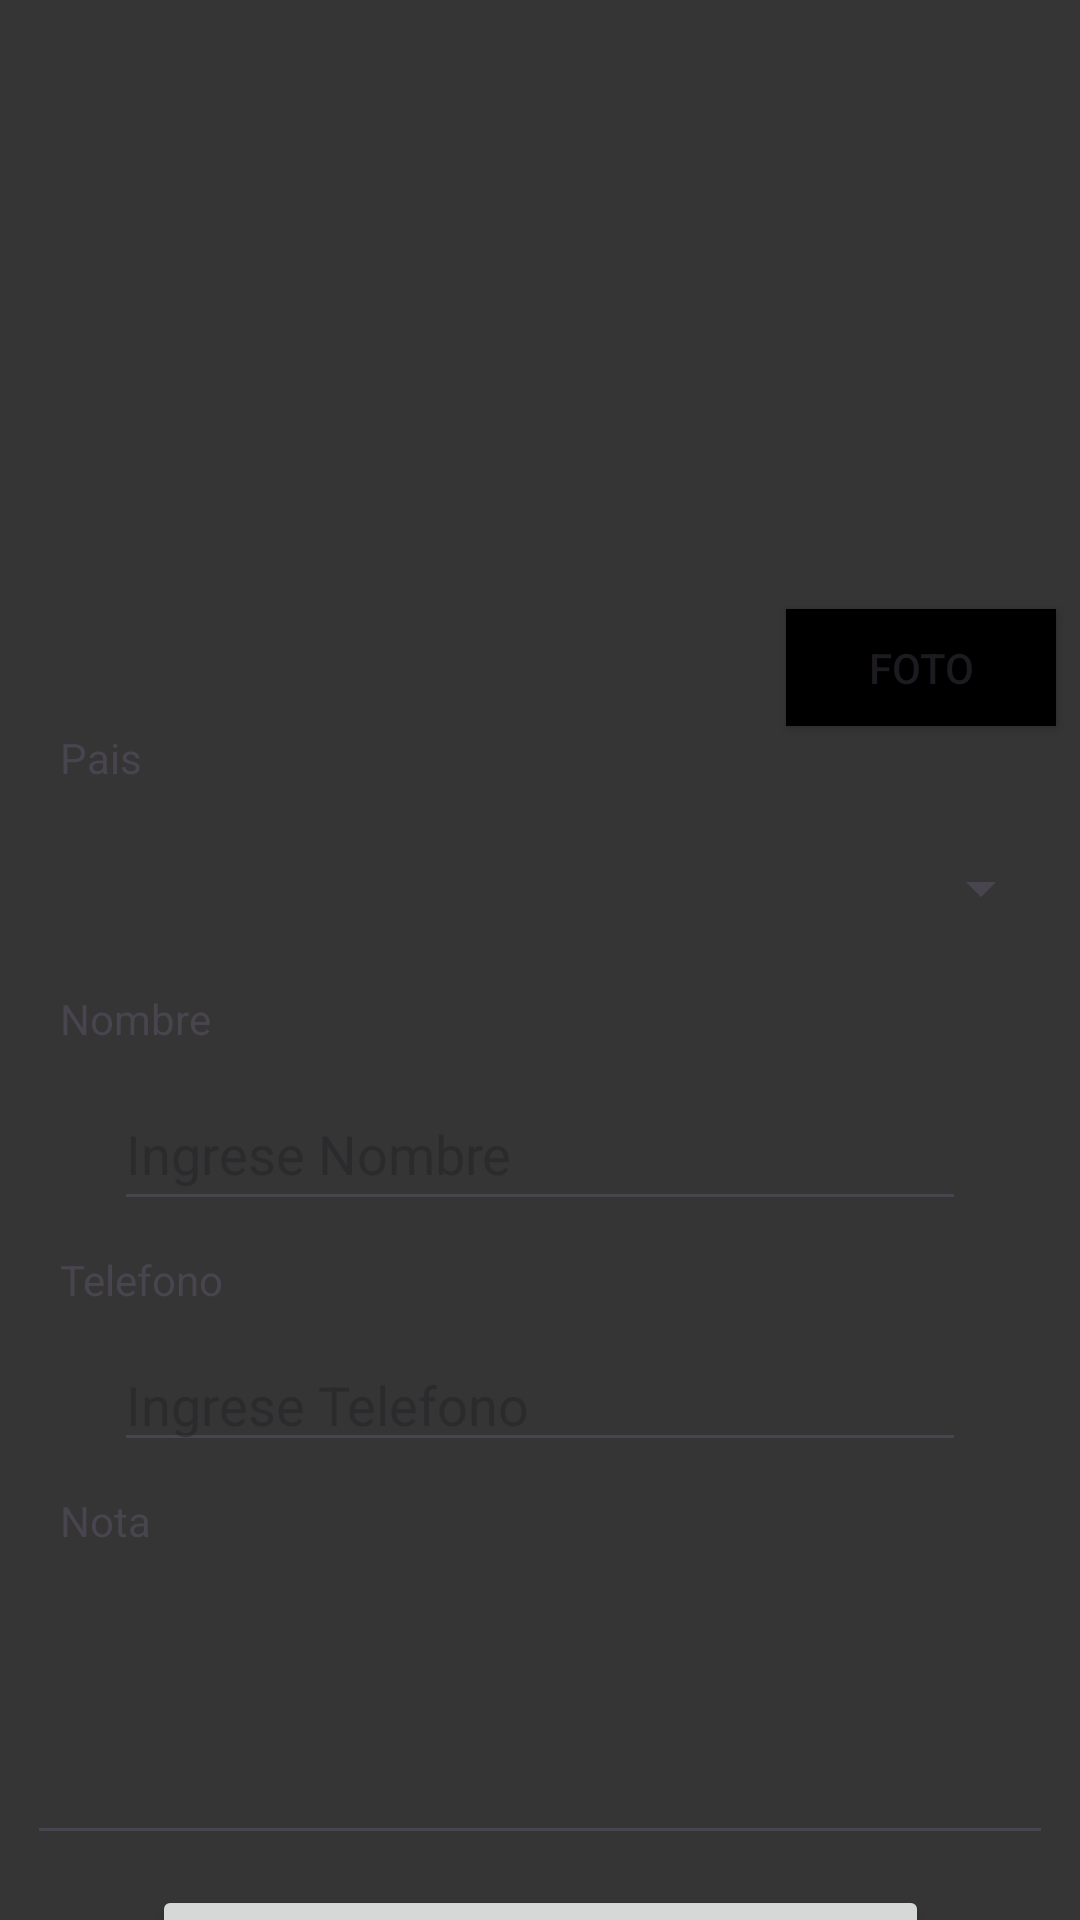

Produce the Android XML layout that renders to this screen, including the resource entries it uses.
<!-- AndroidManifest.xml: application theme Theme.PM1E12921 -->
<!-- res/layout/activity_main.xml -->
<?xml version="1.0" encoding="utf-8"?>
<androidx.constraintlayout.widget.ConstraintLayout xmlns:android="http://schemas.android.com/apk/res/android"
    xmlns:app="http://schemas.android.com/apk/res-auto"
    xmlns:tools="http://schemas.android.com/tools"
    android:layout_width="match_parent"
    android:layout_height="match_parent"
    android:background="#353535"
    tools:context=".MainActivity">

    <ImageView
        android:id="@+id/imageView"
        android:layout_width="385dp"
        android:layout_height="177dp"
        android:layout_marginStart="10dp"
        android:layout_marginTop="16dp"
        android:layout_marginEnd="10dp"
        app:layout_constraintEnd_toEndOf="parent"
        app:layout_constraintStart_toStartOf="parent"
        app:layout_constraintTop_toTopOf="parent"
        tools:srcCompat="@tools:sample/avatars" />

    <Button
        android:id="@+id/btnfoto"
        android:layout_width="90dp"
        android:layout_height="39dp"
        android:layout_marginTop="10dp"
        android:layout_marginEnd="8dp"
        android:background="@color/black"
        android:text="@string/btnfoto"
        app:layout_constraintEnd_toEndOf="parent"
        app:layout_constraintTop_toBottomOf="@+id/imageView"
        tools:ignore="SpeakableTextPresentCheck,TouchTargetSizeCheck" />

    <TextView
        android:id="@+id/textView"
        android:layout_width="0dp"
        android:layout_height="wrap_content"
        android:layout_marginStart="20dp"
        android:layout_marginTop="50dp"
        android:layout_marginEnd="20dp"
        android:text="Pais"
        app:layout_constraintEnd_toEndOf="parent"
        app:layout_constraintHorizontal_bias="1.0"
        app:layout_constraintStart_toStartOf="parent"
        app:layout_constraintTop_toBottomOf="@+id/imageView"
        tools:ignore="MissingConstraints" />

    <Spinner
        android:id="@+id/pais"
        android:layout_width="342dp"
        android:layout_height="48dp"
        android:layout_marginStart="50dp"
        android:layout_marginTop="10dp"
        android:layout_marginEnd="50dp"
        app:layout_constraintEnd_toEndOf="parent"
        app:layout_constraintStart_toStartOf="parent"
        app:layout_constraintTop_toBottomOf="@+id/textView" />

    <TextView
        android:id="@+id/textView2"
        android:layout_width="0dp"
        android:layout_height="wrap_content"
        android:layout_marginStart="20dp"
        android:layout_marginTop="10dp"
        android:layout_marginEnd="20dp"
        android:text="Nombre"
        app:layout_constraintEnd_toEndOf="parent"
        app:layout_constraintStart_toStartOf="parent"
        app:layout_constraintTop_toBottomOf="@+id/pais" />

    <EditText
        android:id="@+id/nombre"
        android:layout_width="0dp"
        android:layout_height="wrap_content"
        android:layout_marginStart="38dp"
        android:layout_marginTop="10dp"
        android:layout_marginEnd="38dp"
        android:ems="10"
        android:hint="@string/nombre"
        android:inputType="text"
        android:minHeight="48dp"
        app:layout_constraintEnd_toEndOf="parent"
        app:layout_constraintStart_toStartOf="parent"
        app:layout_constraintTop_toBottomOf="@+id/textView2" />

    <TextView
        android:id="@+id/textView3"
        android:layout_width="0dp"
        android:layout_height="wrap_content"
        android:layout_marginStart="20dp"
        android:layout_marginTop="10dp"
        android:layout_marginEnd="20dp"
        android:text="Telefono"
        app:layout_constraintEnd_toEndOf="parent"
        app:layout_constraintStart_toStartOf="parent"
        app:layout_constraintTop_toBottomOf="@+id/nombre" />

    <EditText
        android:id="@+id/telefono"
        android:layout_width="0dp"
        android:layout_height="wrap_content"
        android:layout_marginStart="38dp"
        android:layout_marginTop="10dp"
        android:layout_marginEnd="38dp"
        android:ems="10"
        android:hint="@string/telefono"
        android:inputType="number"
        app:layout_constraintEnd_toEndOf="parent"
        app:layout_constraintStart_toStartOf="parent"
        app:layout_constraintTop_toBottomOf="@+id/textView3"
        tools:ignore="TouchTargetSizeCheck" />

    <TextView
        android:id="@+id/textView4"
        android:layout_width="0dp"
        android:layout_height="wrap_content"
        android:layout_marginStart="20dp"
        android:layout_marginTop="10dp"
        android:layout_marginEnd="20dp"
        android:text="Nota"
        app:layout_constraintEnd_toEndOf="parent"
        app:layout_constraintStart_toStartOf="parent"
        app:layout_constraintTop_toBottomOf="@+id/telefono" />

    <EditText
        android:id="@+id/nota"
        android:layout_width="342dp"
        android:layout_height="92dp"
        android:layout_marginStart="38dp"
        android:layout_marginTop="10dp"
        android:layout_marginEnd="38dp"
        android:ems="10"
        android:inputType="text|textShortMessage"
        app:layout_constraintEnd_toEndOf="parent"
        app:layout_constraintStart_toStartOf="parent"
        app:layout_constraintTop_toBottomOf="@+id/textView4"
        tools:ignore="SpeakableTextPresentCheck" />

    <Button
        android:id="@+id/btnsalvar"
        android:layout_width="259dp"
        android:layout_height="48dp"
        android:layout_marginTop="10dp"
        android:text="@string/btnsalvar"
        app:layout_constraintEnd_toEndOf="parent"
        app:layout_constraintStart_toStartOf="parent"
        app:layout_constraintTop_toBottomOf="@+id/nota"
        tools:ignore="TouchTargetSizeCheck" />

    <Button
        android:id="@+id/btnsalvados"
        android:layout_width="252dp"
        android:layout_height="50dp"
        android:layout_marginTop="4dp"
        android:text="@string/btnsalvados"
        app:layout_constraintEnd_toEndOf="parent"
        app:layout_constraintStart_toStartOf="parent"
        app:layout_constraintTop_toBottomOf="@+id/btnsalvar"
        tools:ignore="TouchTargetSizeCheck" />
</androidx.constraintlayout.widget.ConstraintLayout>
<!-- resources referenced by this layout -->
<resources>
  <string name="btnfoto">Foto</string>
  <string name="btnsalvados">Contactos Salvados</string>
  <string name="btnsalvar">Salvar Contacto</string>
  <string name="nombre">Ingrese Nombre</string>
  <string name="telefono">Ingrese Telefono</string>
  <style name="Theme.PM1E12921" parent="Base.Theme.PM1E12921" />
  <style name="Base.Theme.PM1E12921" parent="Theme.Material3.DayNight.NoActionBar">
          
          
      </style>
  <!-- not gathered from this repository: default colours our renderer supplied (Android Studio template values) -->
  <color name="black">#FF000000</color>
</resources>
